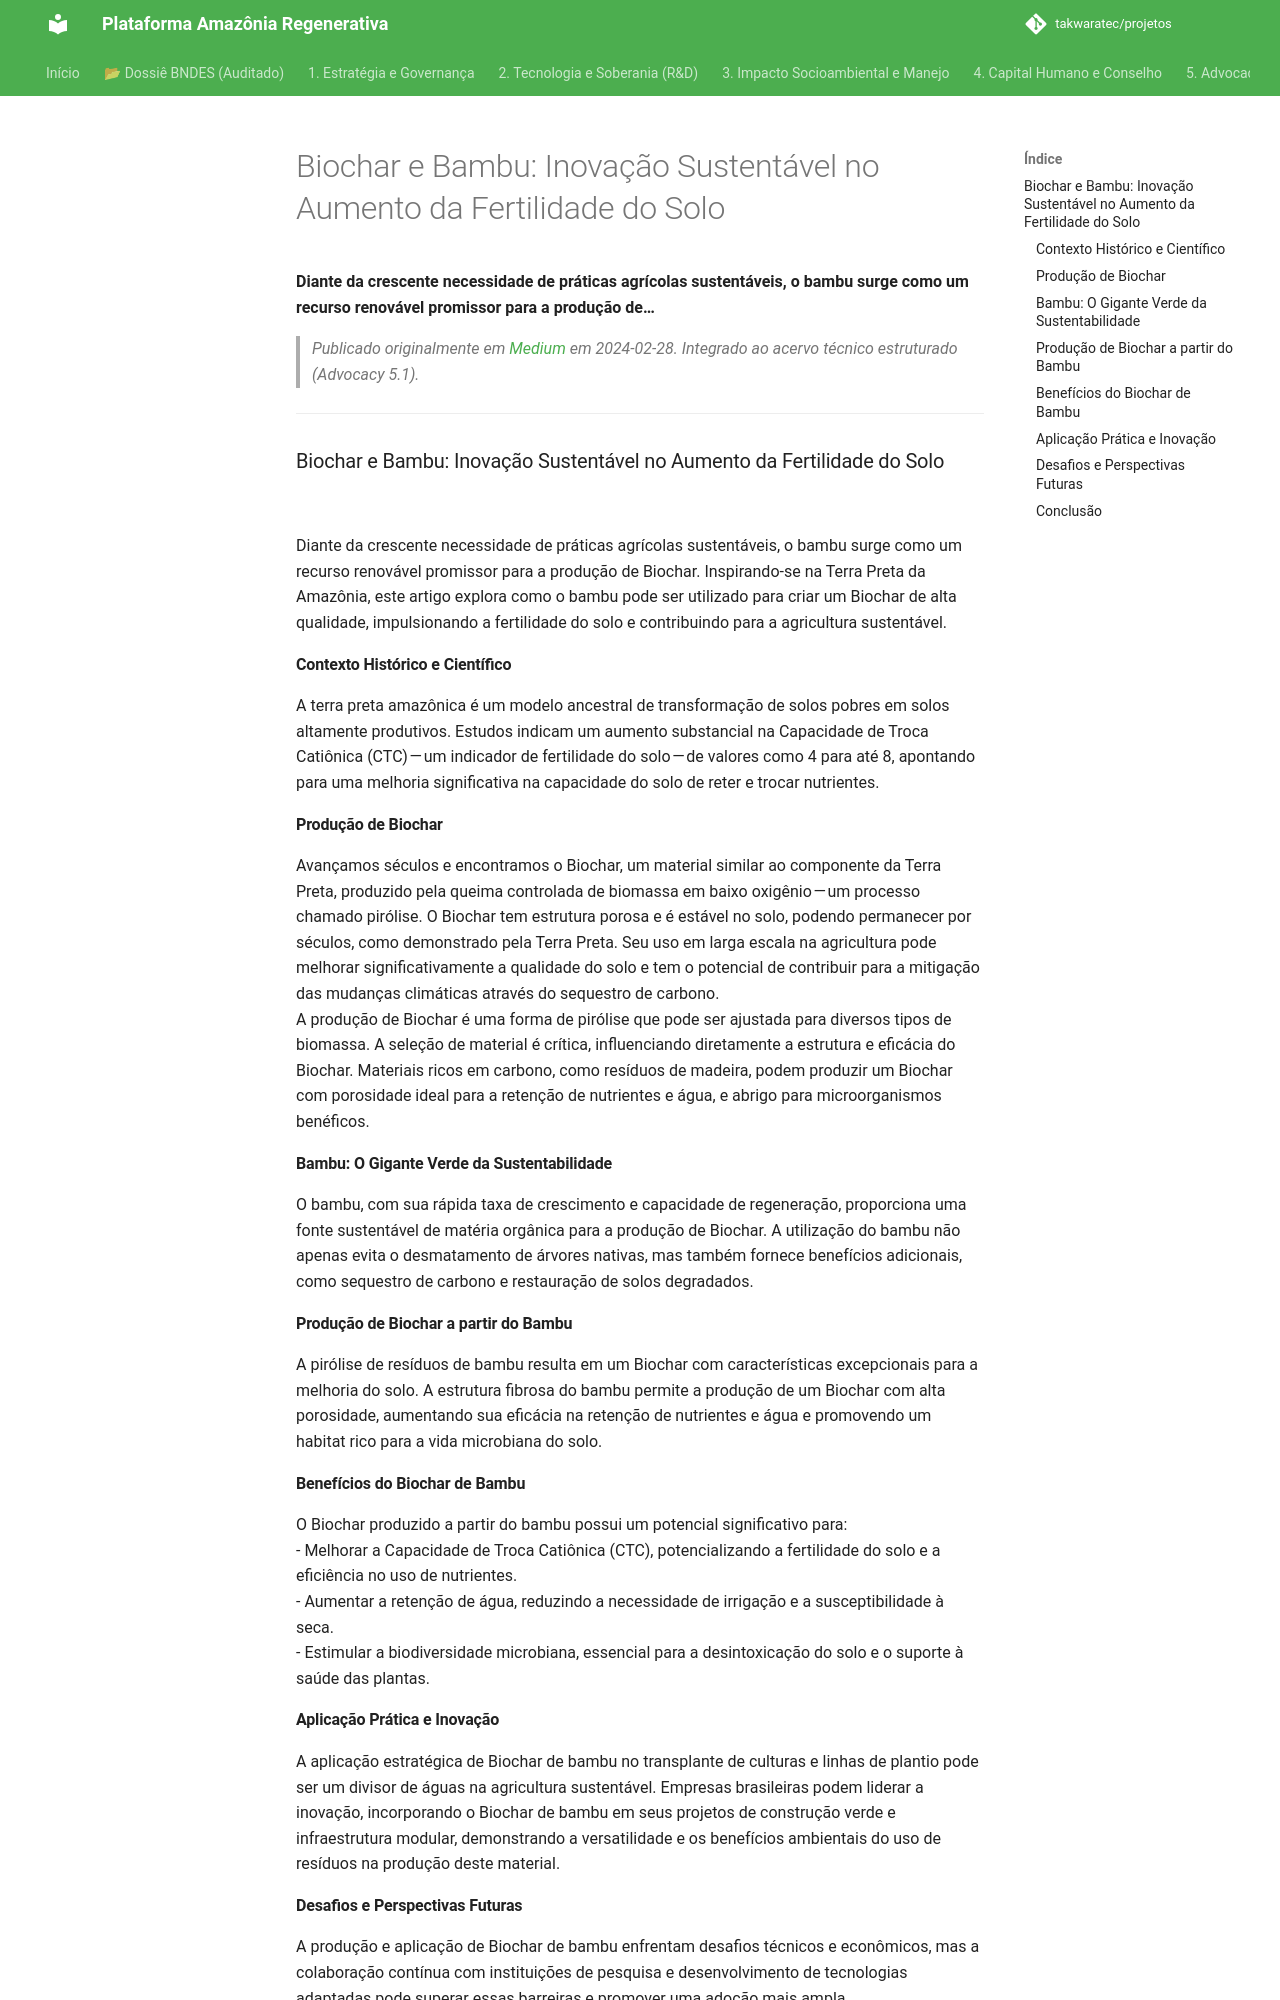

repository: takwaratec/projetos · page: 07_BLOG_MEDIUM/2024-02-28_Biochar-e-Bambu--Inova--o-Sustent-vel-no-Aumento-da-Fertilidade-do-Solo-58a23569b1c5/index.html · generator: mkdocs

---
title: "Biochar e Bambu: Inovação Sustentável no Aumento da Fertilidade do Solo"
date: 2024-02-28
author: Fabio Takwara
category: Blog
source: Medium
---

# Biochar e Bambu: Inovação Sustentável no Aumento da Fertilidade do Solo
**Diante da crescente necessidade de práticas agrícolas sustentáveis, o bambu surge como um recurso renovável promissor para a produção de…**

> *Publicado originalmente em [Medium](https://medium.com/@fabiotakwara/biochar-e-bambu-inova%C3%A7%C3%A3o-sustent%C3%A1vel-no-aumento-da-fertilidade-do-solo-58a23569b1c5) em 2024-02-28. Integrado ao acervo técnico estruturado (Advocacy 5.1).*

---

### Biochar e Bambu: Inovação Sustentável no Aumento da Fertilidade do Solo

![](https://cdn-images-1.medium.com/max/800/1*WEEfBN_QGGRmqQMv2oW_Zg.png)

Diante da crescente necessidade de práticas agrícolas sustentáveis, o bambu surge como um recurso renovável promissor para a produção de Biochar. Inspirando-se na Terra Preta da Amazônia, este artigo explora como o bambu pode ser utilizado para criar um Biochar de alta qualidade, impulsionando a fertilidade do solo e contribuindo para a agricultura sustentável.

#### **Contexto Histórico e Científico**

A terra preta amazônica é um modelo ancestral de transformação de solos pobres em solos altamente produtivos. Estudos indicam um aumento substancial na Capacidade de Troca Catiônica (CTC) — um indicador de fertilidade do solo — de valores como 4 para até 8, apontando para uma melhoria significativa na capacidade do solo de reter e trocar nutrientes.

#### **Produção de Biochar**

Avançamos séculos e encontramos o Biochar, um material similar ao componente da Terra Preta, produzido pela queima controlada de biomassa em baixo oxigênio — um processo chamado pirólise. O Biochar tem estrutura porosa e é estável no solo, podendo permanecer por séculos, como demonstrado pela Terra Preta. Seu uso em larga escala na agricultura pode melhorar significativamente a qualidade do solo e tem o potencial de contribuir para a mitigação das mudanças climáticas através do sequestro de carbono.  
A produção de Biochar é uma forma de pirólise que pode ser ajustada para diversos tipos de biomassa. A seleção de material é crítica, influenciando diretamente a estrutura e eficácia do Biochar. Materiais ricos em carbono, como resíduos de madeira, podem produzir um Biochar com porosidade ideal para a retenção de nutrientes e água, e abrigo para microorganismos benéficos.

#### **Bambu:** O Gigante Verde da Sustentabilidade

O bambu, com sua rápida taxa de crescimento e capacidade de regeneração, proporciona uma fonte sustentável de matéria orgânica para a produção de Biochar. A utilização do bambu não apenas evita o desmatamento de árvores nativas, mas também fornece benefícios adicionais, como sequestro de carbono e restauração de solos degradados.

#### **Produção de Biochar a partir do Bambu**

A pirólise de resíduos de bambu resulta em um Biochar com características excepcionais para a melhoria do solo. A estrutura fibrosa do bambu permite a produção de um Biochar com alta porosidade, aumentando sua eficácia na retenção de nutrientes e água e promovendo um habitat rico para a vida microbiana do solo.

#### **Benefícios do Biochar de Bambu**

O Biochar produzido a partir do bambu possui um potencial significativo para:  
- Melhorar a Capacidade de Troca Catiônica (CTC), potencializando a fertilidade do solo e a eficiência no uso de nutrientes.  
- Aumentar a retenção de água, reduzindo a necessidade de irrigação e a susceptibilidade à seca.  
- Estimular a biodiversidade microbiana, essencial para a desintoxicação do solo e o suporte à saúde das plantas.

#### **Aplicação Prática e Inovação**

A aplicação estratégica de Biochar de bambu no transplante de culturas e linhas de plantio pode ser um divisor de águas na agricultura sustentável. Empresas brasileiras podem liderar a inovação, incorporando o Biochar de bambu em seus projetos de construção verde e infraestrutura modular, demonstrando a versatilidade e os benefícios ambientais do uso de resíduos na produção deste material.
